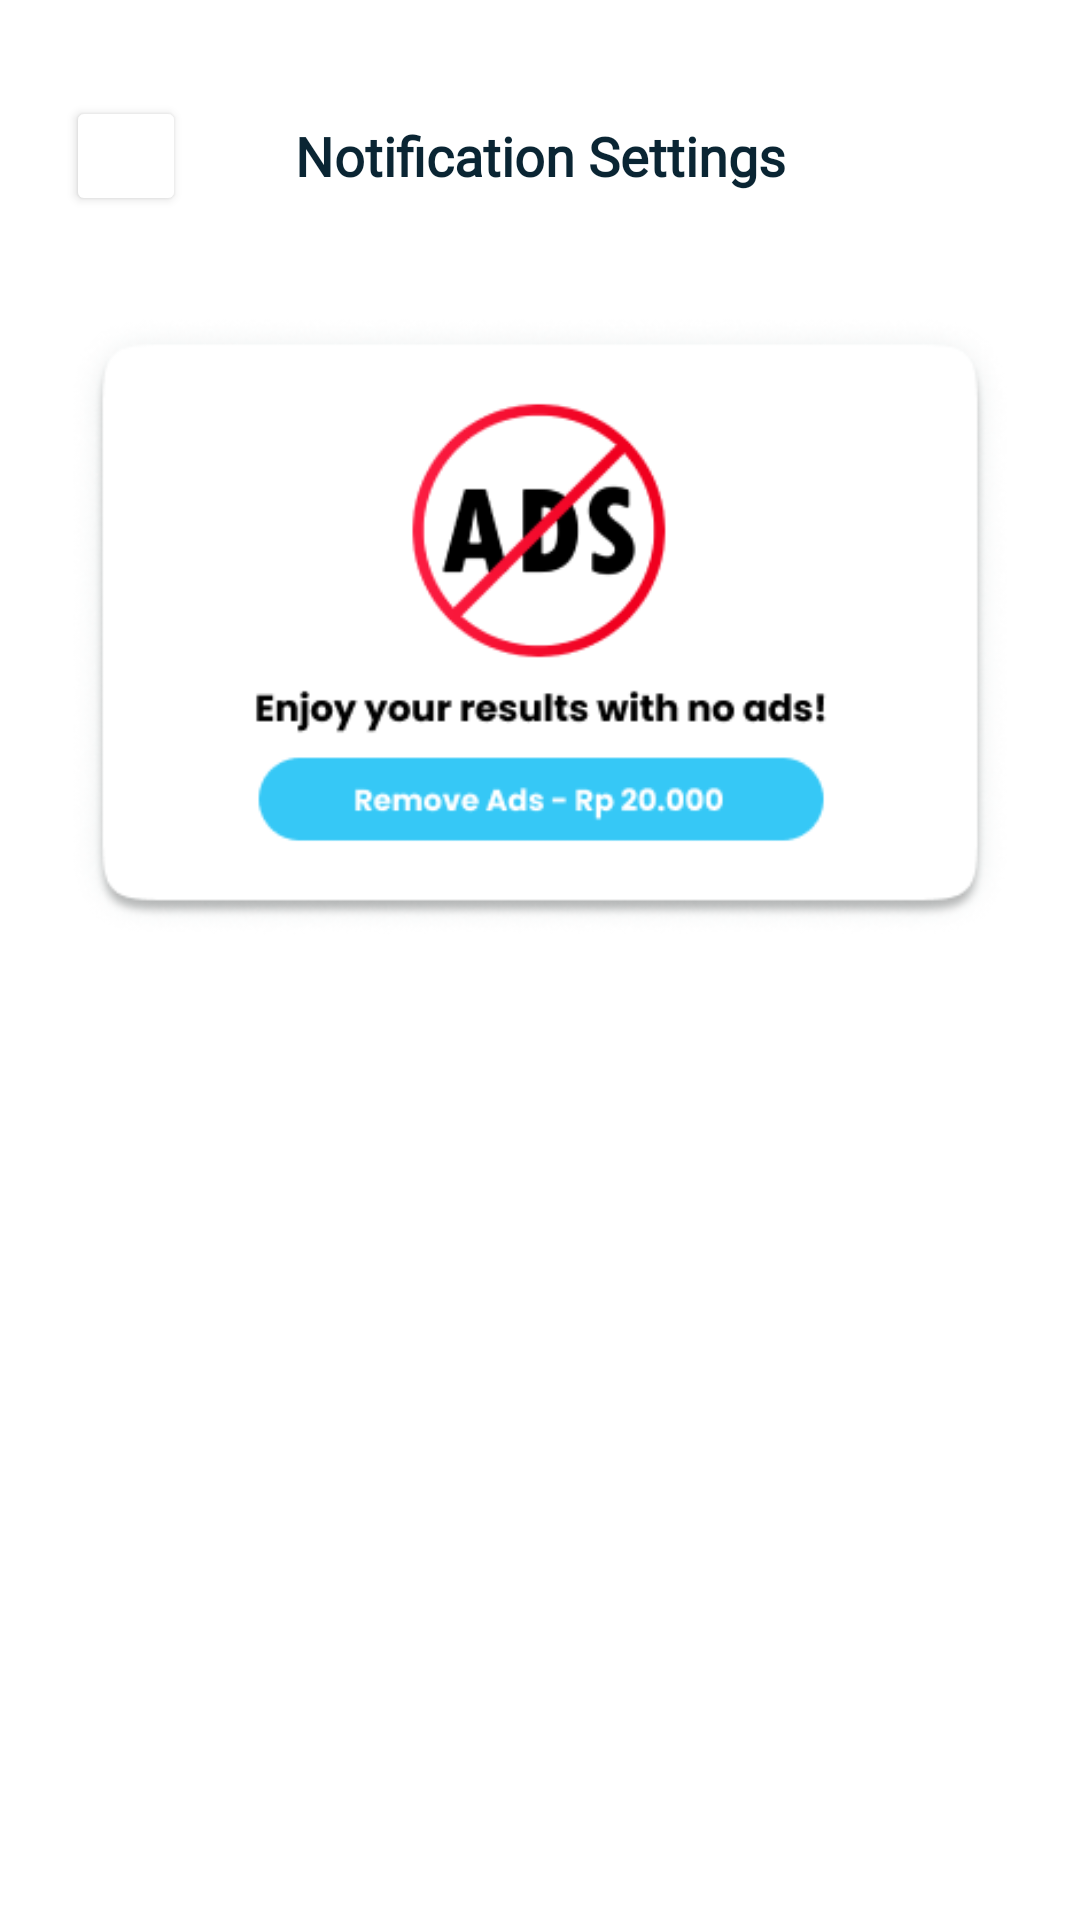

This screen was rendered from an Android layout file. Write that file and the resources it references.
<!-- AndroidManifest.xml: application theme Theme.UTS_MAP_Mangan -->
<!-- res/layout/activity_remove_ads.xml -->
<?xml version="1.0" encoding="utf-8"?>
<androidx.constraintlayout.widget.ConstraintLayout xmlns:android="http://schemas.android.com/apk/res/android"
    xmlns:app="http://schemas.android.com/apk/res-auto"
    xmlns:tools="http://schemas.android.com/tools"
    android:id="@+id/main"
    android:layout_width="match_parent"
    android:layout_height="match_parent"
    android:background="#FFFFFF"
    android:backgroundTint="#FFFFFF"
    tools:context=".RemoveAdsActivity">

    <LinearLayout
        android:id="@+id/profile_setting_layout"
        android:layout_width="match_parent"
        android:layout_height="match_parent"
        android:layout_marginStart="22dp"
        android:layout_marginEnd="22dp"
        android:orientation="vertical"
        app:layout_constraintBottom_toBottomOf="parent"
        app:layout_constraintEnd_toEndOf="parent"
        app:layout_constraintStart_toStartOf="parent"
        app:layout_constraintTop_toTopOf="parent">

        <LinearLayout
            android:id="@+id/title_layout"
            android:layout_width="match_parent"
            android:layout_height="wrap_content"
            android:layout_marginTop="32dp"
            android:gravity="start|center_horizontal"
            android:orientation="horizontal">

            <Button
                android:id="@+id/back_button"
                android:layout_width="40dp"
                android:layout_height="40dp"
                android:layout_gravity="center|start"
                android:backgroundTint="#FFFFFF"
                android:insetLeft="0dp"
                android:insetTop="0dp"
                android:insetRight="0dp"
                android:insetBottom="0dp"
                android:paddingLeft="0dp"
                android:paddingTop="0dp"
                android:paddingRight="16dp"
                android:textAllCaps="false"
                app:cornerRadius="0dp"
                app:icon="@drawable/back_arrow_ic"
                app:iconGravity="end"
                app:iconTint="#000000" />

            <TextView
                android:id="@+id/textView2"
                android:layout_width="0dp"
                android:layout_height="wrap_content"
                android:layout_gravity="center_vertical"
                android:layout_marginRight="40dp"
                android:layout_weight="1"
                android:fontFamily="@font/poppins_bold"
                android:text="Notification Settings"
                android:textAlignment="center"
                android:textColor="#0A2533"
                android:textSize="18sp"
                android:textStyle="bold" />
        </LinearLayout>

        <ImageView
            android:id="@+id/imageView4"
            android:layout_width="match_parent"
            android:layout_height="wrap_content"
            app:srcCompat="@drawable/remove_ads_poster" />

    </LinearLayout>
</androidx.constraintlayout.widget.ConstraintLayout>
<!-- resources referenced by this layout -->
<resources>
  <!-- drawable back_arrow_ic: png bitmap (drawable, 839 bytes) -->
  <!-- drawable remove_ads_poster: png bitmap (drawable, 35838 bytes) -->
  <style name="Theme.UTS_MAP_Mangan" parent="Base.Theme.UTS_MAP_Mangan" />
  <style name="Base.Theme.UTS_MAP_Mangan" parent="Theme.Material3.Light.NoActionBar">
          
          
      </style>
</resources>
